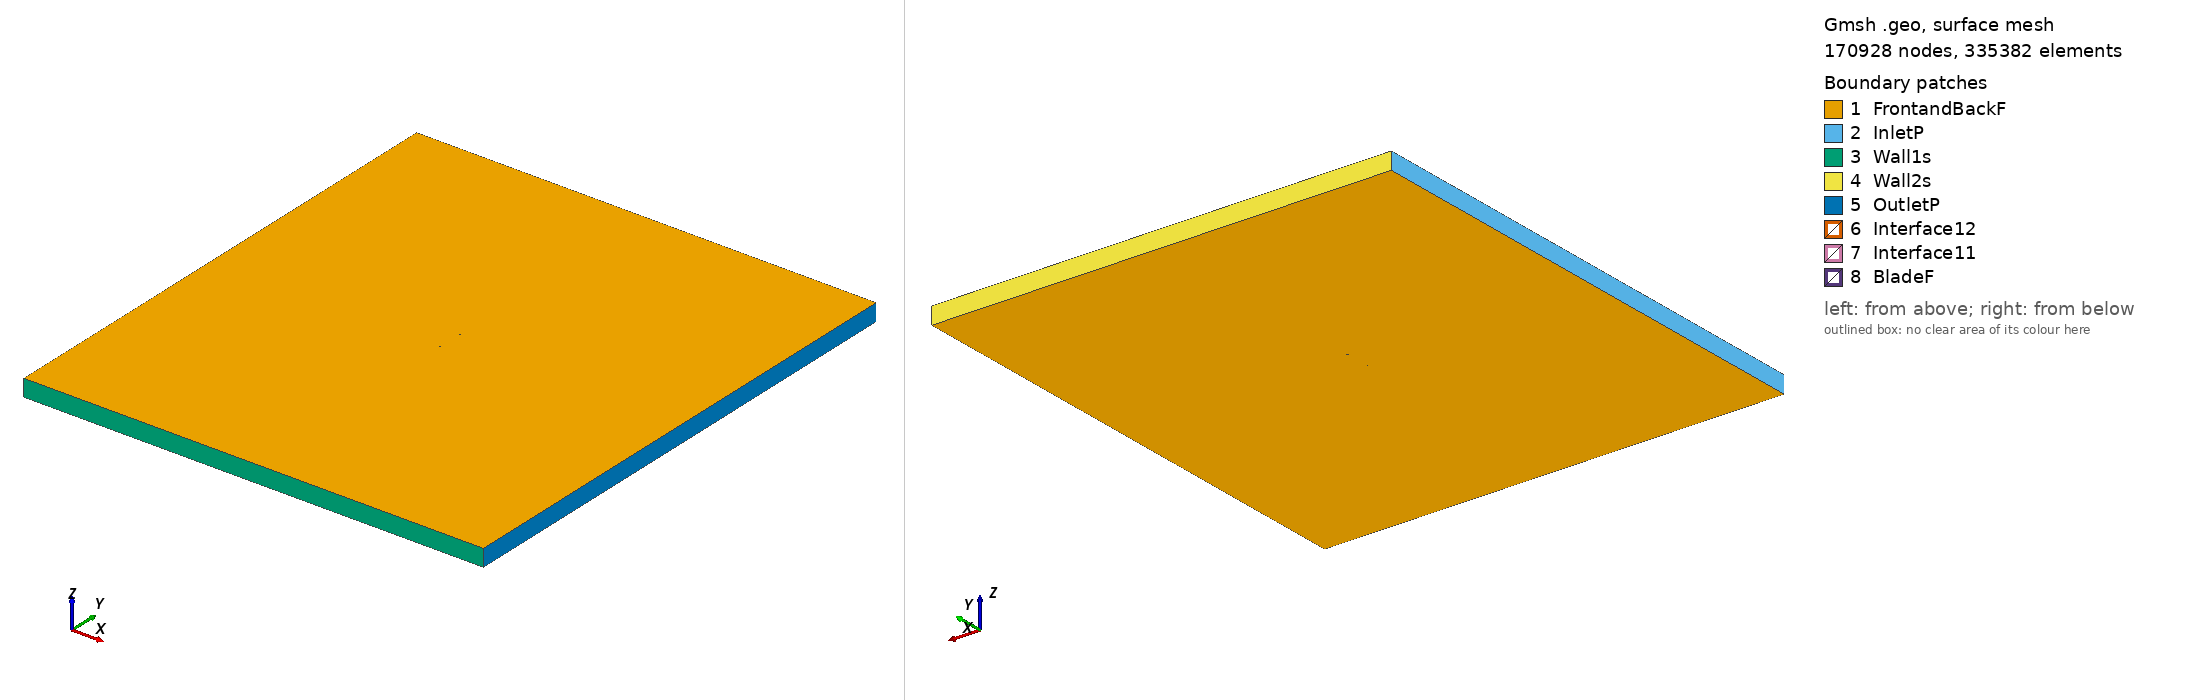

Gmsh geometry script, surface-meshed: 170928 nodes, 335382 surface elements. Boundary patches (legend numbers): 1 FrontandBackF, 2 InletP, 3 Wall1s, 4 Wall2s, 5 OutletP, 6 Interface12, 7 Interface11, 8 BladeF. Left view from above one corner, right view from below the opposite corner. Legend entries are the model's physical surfaces. The drawing asked Gmsh for element sizes between 1% and 20% of the model's largest extent; the script's own settings can give other sizes.

=== goe210_tsr_4.5819_aoa_-1.2582.geo (drawn) ===
SetFactory("OpenCASCADE");

Point(1) = {0.075020, 0.748518, 0, 1.0};
Point(2) = {0.074958, 0.748504, 0, 1.0};
Point(3) = {0.067094, 0.746792, 0, 1.0};
Point(4) = {0.051356, 0.743936, 0, 1.0};
Point(5) = {0.035614, 0.741286, 0, 1.0};
Point(6) = {0.019869, 0.738919, 0, 1.0};
Point(7) = {0.004113, 0.737215, 0, 1.0};
Point(8) = {-0.011658, 0.736300, 0, 1.0};
Point(9) = {-0.027441, 0.736096, 0, 1.0};
Point(10) = {-0.043236, 0.736665, 0, 1.0};
Point(11) = {-0.051141, 0.737367, 0, 1.0};
Point(12) = {-0.059053, 0.738496, 0, 1.0};
Point(13) = {-0.063016, 0.739519, 0, 1.0};
Point(14) = {-0.066986, 0.740871, 0, 1.0};
Point(15) = {-0.070962, 0.742588, 0, 1.0};
Point(16) = {-0.072961, 0.744117, 0, 1.0};
Point(17) = {-0.074982, 0.746940, 0, 1.0};
Point(18) = {-0.073025, 0.747889, 0, 1.0};
Point(19) = {-0.071052, 0.747910, 0, 1.0};
Point(20) = {-0.067104, 0.747815, 0, 1.0};
Point(21) = {-0.063153, 0.747558, 0, 1.0};
Point(22) = {-0.059202, 0.747286, 0, 1.0};
Point(23) = {-0.051304, 0.746947, 0, 1.0};
Point(24) = {-0.043407, 0.746717, 0, 1.0};
Point(25) = {-0.027617, 0.746559, 0, 1.0};
Point(26) = {-0.011833, 0.746644, 0, 1.0};
Point(27) = {0.003949, 0.746810, 0, 1.0};
Point(28) = {0.019727, 0.747252, 0, 1.0};
Point(29) = {0.035504, 0.747884, 0, 1.0};
Point(30) = {0.051277, 0.748576, 0, 1.0};
Point(31) = {0.067048, 0.749459, 0, 1.0};
Point(32) = {0.074987, 0.750000, 0, 1.0};
Point(33) = {-0.075020, -0.748518, 0, 1.0};
Point(34) = {-0.074958, -0.748504, 0, 1.0};
Point(35) = {-0.067094, -0.746792, 0, 1.0};
Point(36) = {-0.051356, -0.743936, 0, 1.0};
Point(37) = {-0.035614, -0.741286, 0, 1.0};
Point(38) = {-0.019869, -0.738919, 0, 1.0};
Point(39) = {-0.004113, -0.737215, 0, 1.0};
Point(40) = {0.011658, -0.736300, 0, 1.0};
Point(41) = {0.027441, -0.736096, 0, 1.0};
Point(42) = {0.043236, -0.736665, 0, 1.0};
Point(43) = {0.051141, -0.737367, 0, 1.0};
Point(44) = {0.059053, -0.738496, 0, 1.0};
Point(45) = {0.063016, -0.739519, 0, 1.0};
Point(46) = {0.066986, -0.740871, 0, 1.0};
Point(47) = {0.070962, -0.742588, 0, 1.0};
Point(48) = {0.072961, -0.744117, 0, 1.0};
Point(49) = {0.074982, -0.746940, 0, 1.0};
Point(50) = {0.073025, -0.747889, 0, 1.0};
Point(51) = {0.071052, -0.747910, 0, 1.0};
Point(52) = {0.067104, -0.747815, 0, 1.0};
Point(53) = {0.063153, -0.747558, 0, 1.0};
Point(54) = {0.059202, -0.747286, 0, 1.0};
Point(55) = {0.051304, -0.746947, 0, 1.0};
Point(56) = {0.043407, -0.746717, 0, 1.0};
Point(57) = {0.027617, -0.746559, 0, 1.0};
Point(58) = {0.011833, -0.746644, 0, 1.0};
Point(59) = {-0.003949, -0.746810, 0, 1.0};
Point(60) = {-0.019727, -0.747252, 0, 1.0};
Point(61) = {-0.035504, -0.747884, 0, 1.0};
Point(62) = {-0.051277, -0.748576, 0, 1.0};
Point(63) = {-0.067048, -0.749459, 0, 1.0};
Point(64) = {-0.074987, -0.750000, 0, 1.0};

// Lines: first blade (splines 1-4)
Spline(1) = {1:32};
Spline(2) = {32,1};

// Lines: second blade (splines 5-8)
Spline(3) = {33:64};
Spline(4) = {64,33};

// Outer domain (points 20001-4 and lines)
Point(65) = {-13.50000000, -15.00000000, 0, 1.0};
Point(66) = {-13.50000000, 15.00000000, 0, 1.0};
Point(67) = {13.50000000, 15.00000000, 0, 1.0};
Point(68) = {13.50000000, -15.00000000, 0, 1.0};
Line(11) = {65, 66};
Line(12) = {66, 67};
Line(13) = {67, 68};
Line(14) = {65, 68};

// Interface (between moving and stationary domain) (circles)
Circle(9) = {0, 0, 0, 0.80000000, 0, 2*Pi};
Circle(10) = {0, 0, 0, 0.80000000, 0, 2*Pi};

// Loops collect Lines/Splines/etc (blade1, blade2, domain, first circle)
Line Loop(1) = {1:2};
Line Loop(2) = {3:4};
Line Loop(3) = {11,12,13,-14};
Line Loop(4) = {9};

// BooleanDifference cuts out the circle/interface from the domain
Plane Surface(1) = {3};
Plane Surface(2) = {4};
BooleanDifference{ Surface{1}; Delete;}{ Surface{2}; Delete;}

// This one cuts out the blades from the inner circle/interface
Line Loop(6) = {10};
Plane Surface(5) = {6};
Plane Surface(6) = {1};
Plane Surface(7) = {2};
BooleanDifference{ Surface{5}; Delete;}{ Surface{6,7}; Delete;}

// extrude to 3rd dimension
Extrude {0, 0, 1} {Surface{1}; Surface{5}; Layers{1}; Recombine;}

// Physical Surfaces are the named boundaries (patches)
Physical Surface("Interface11") = {12};
Physical Surface("Interface12") = {10};

// sides of domain
Physical Surface("InletP") = {6};
Physical Surface("OutletP") = {9};

// top and bottom of domain
Physical Surface("Wall1s") = {7};
Physical Surface("Wall2s") = {8};

// Check FrontandBackF by ensuring there is nothing in the 3rd dimension
Physical Surface("FrontandBackF") = {1,11,5,17};
Physical Surface("BladeF") = {13:16};
Physical Volume("Turbine") = {2};
Physical Volume("Farfield") = {1};

// settings for airfoil boundary layer
Field[1] = BoundaryLayer;
Field[1].EdgesList = {1:4};
Field[1].hwall_n = 1e-3;
Field[1].thickness = 1.5e-2;
Field[1].ratio = 1.05;
Field[1].Quads = 1;
BoundaryLayer Field = 1;

// control points for mesh (blade and interface)
// floor((arc length / 1.5mm)/ 2) -> Transfinite Line
Transfinite Line {1,3} = 101 Using Progression 1;
Transfinite Line {2,4} = 2 Using Progression 1;
Transfinite Line {9, 15} = 800 Using Progression 1;

// For more information on gmsh syntax, visit http://gmsh.info/doc/texinfo/gmsh.html
